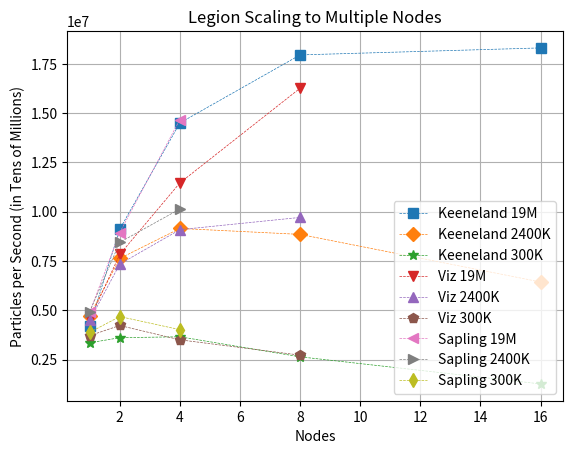

Python code for this plot:
#!/usr/bin/env python

import numpy as np
import matplotlib.pyplot as plt
from matplotlib.backends.backend_pdf import PdfPages

def plot_init(title, xlabel, ylabel, pp):
    plt.figure()
    plt.xlabel(xlabel)
    plt.ylabel(ylabel)
    plt.title(title)
    plt.grid(True)

markers = ['o','s','D','*','v','^','p','<','>','d']

def plot(cpus, speedups, label, mark_index, pp):
    plt.plot(cpus, speedups, label = label, linestyle = 'dashed', markersize = 7, marker = markers[mark_index], linewidth=0.5)

total_particles = {'300K': 305809, '2400K': 2446472, '19M': 19554392}
total_cells = {'300K': 135424, '2400K': 1115721, '19M': 9056971}
total_steps = 10

large_plot_nodes = [1, 2, 4, 8, 16]
large_plot = [('Keeneland',
               [('19M', np.array([46.377, 21.444, 13.483, 10.891, 10.68])),
                ('2400K', np.array([5.169, 3.206, 2.673, 2.764, 3.801])),
                ('300K', np.array([0.912, 0.847, 0.836, 1.158, 2.415]))]),
              ('Viz',
               [('19M', np.array([43.058, 24.962, 17.059, 12.021])),
                ('2400K', np.array([5.449, 3.331, 2.691, 2.519])),
                ('300K', np.array([0.823, 0.723, 0.873, 1.122]))]),
              ('Sapling',
               [('19M', np.array([39.89, 21.859, 13.323])),
                ('2400K', np.array([4.957, 2.896, 2.413])),
                ('300K', np.array([0.788, 0.653, 0.761]))]),
]

if __name__ == '__main__':
    pp = PdfPages('multinode_legion.pdf')
    plot_init('Legion Scaling to Multiple Nodes', 'Nodes', 'Particles per Second (in Tens of Millions)', pp)
    index = 1
    for machine, mdata in large_plot:
        for psize, data in mdata:
            plot(large_plot_nodes[:len(data)], total_particles[psize] * total_steps / data,
                 '%s %s' % (machine, psize), index, pp)
            index += 1
    plt.legend(loc=4)
    pp.savefig()
    pp.close()
